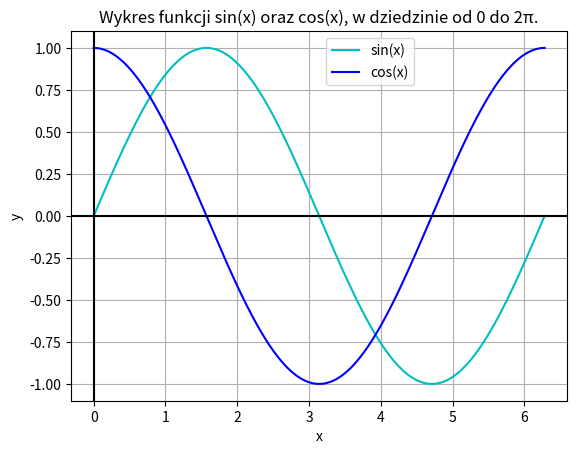

The script that saved this image:
import numpy as np  # Biblioteka numpy jako np
import matplotlib.pyplot as plt # Biblioteka matplotlib od python plot jako plt

x = np.linspace(0, 2 * np.pi, 10000) # Określenie dziedziny <0,2π>, 10.000 pomiarów w tym zakresie 
y1 = np.sin(x) # Wzór funkcji y1
y2 = np.cos(x) # Wzór funkcji y2

plt.plot(x,y1,'c') # Rysowanie w zakresie zmiennej x funkcji y1, 'c' oznacza linie ciągłą koloru cyjankowego
plt.plot(x,y2,'b') # Rysowanie w zakresie zmiennej x funkcji y2, 'b' oznacza linie ciągłą koloru niebieskiego
plt.legend(['sin(x)','cos(x)'],bbox_to_anchor=(0.5, 1)) # Stworzenie legendy i ustalenie jej lokalizacji na wykresie 
plt.axhline(y=0,color = "k") # Zaznacznie lini y=0 kolorem czarnym
plt.axvline(x=0,color = "k") # Zaznacznie lini x=0 kolorem czarnym
plt.grid(True,which='both') # Włączenie siatki
plt.title("Wykres funkcji sin(x) oraz cos(x), w dziedzinie od 0 do 2π.") # Tytuł wykresu 
plt.xlabel("x") # Podpis osi x
plt.ylabel("y") # Podpis osi y
plt.show() # Wywołanie wykresu
